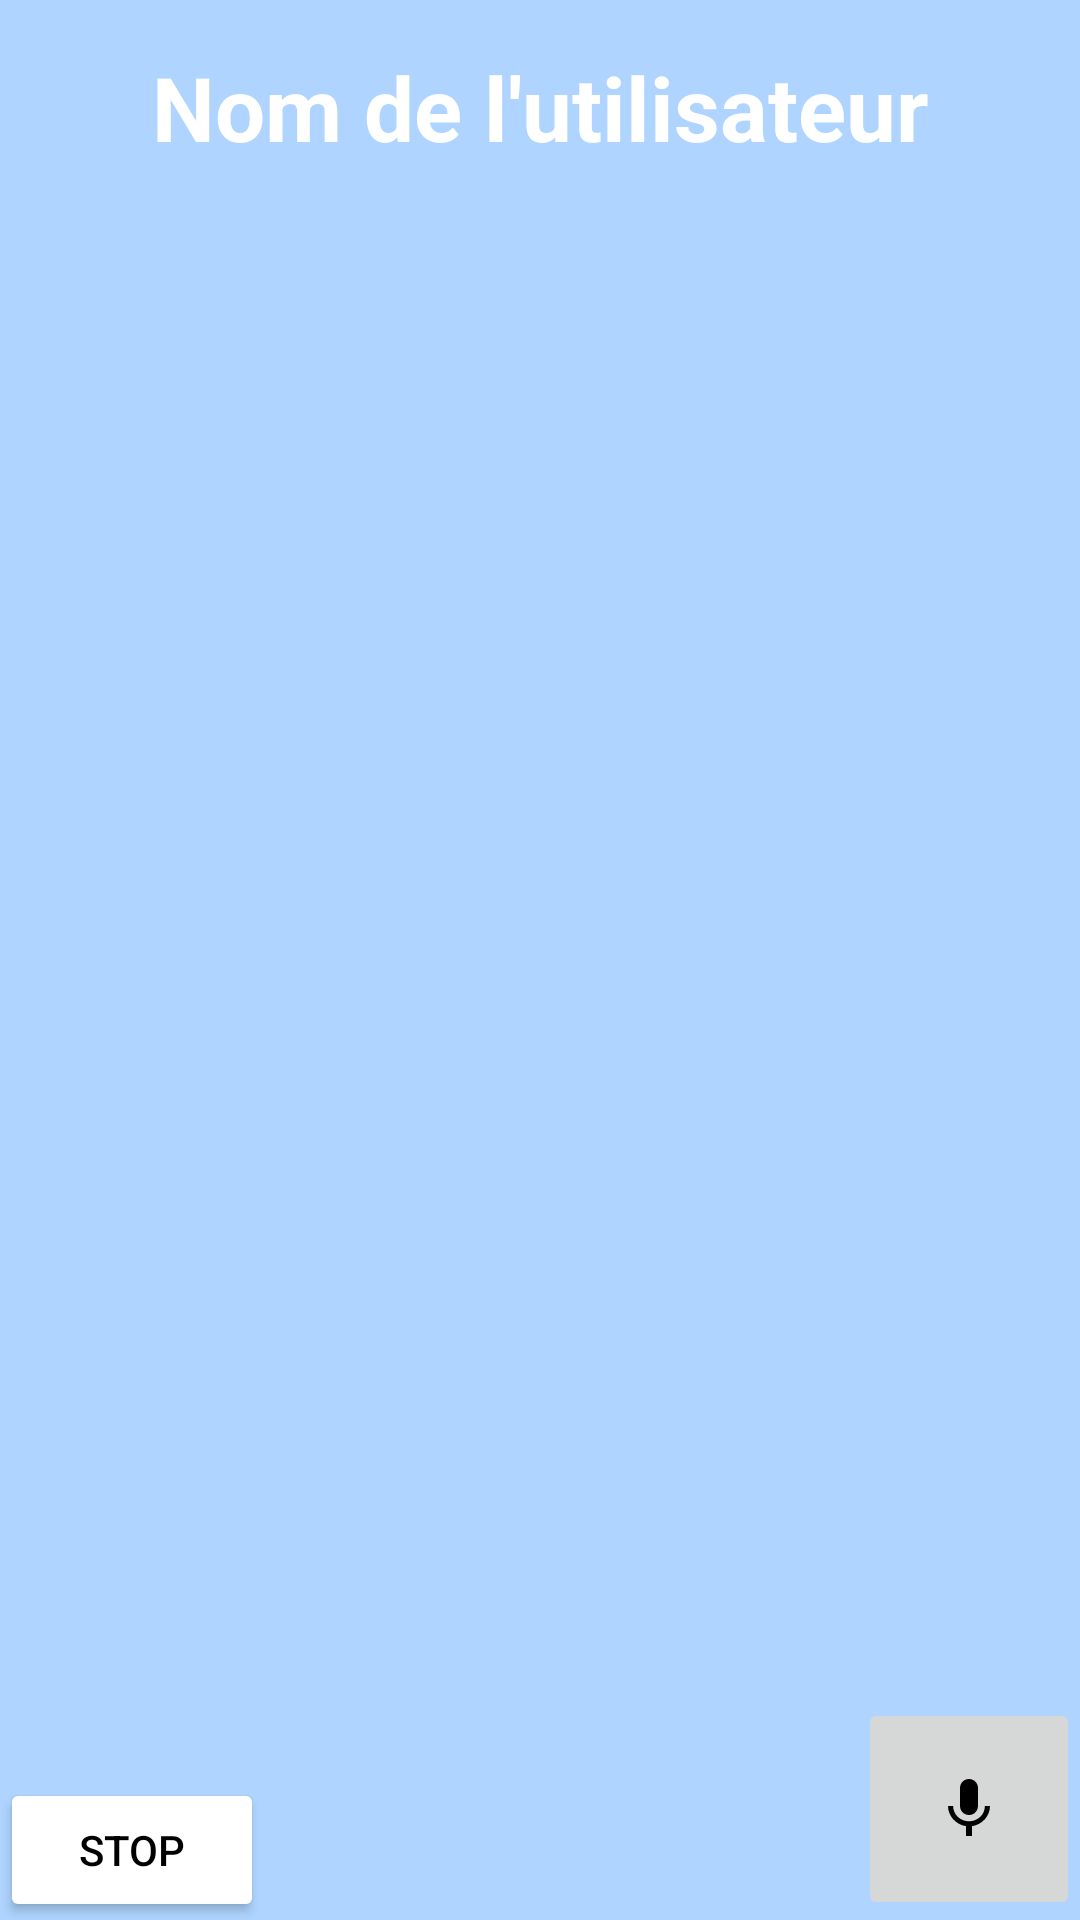

Write the Android layout XML for this screen, with the resource values it uses.
<!-- AndroidManifest.xml: application theme Theme.ApplicationISA -->
<!-- res/layout/activity_charge_mentale_seul.xml -->
<?xml version="1.0" encoding="utf-8"?>
<RelativeLayout xmlns:android="http://schemas.android.com/apk/res/android"
    xmlns:app="http://schemas.android.com/apk/res-auto"
    xmlns:tools="http://schemas.android.com/tools"
    android:layout_width="match_parent"
    android:layout_height="match_parent"
    android:background="@drawable/background_color"
    tools:context=".activity.ChargeMentaleSeulActivity">

    <ImageButton
        android:id="@+id/boutonMicro"
        android:layout_width="74dp"
        android:layout_height="74dp"
        android:layout_alignParentEnd="true"
        android:layout_alignParentBottom="true"
        android:src="@drawable/micro_off" />

    <TextView
        android:id="@+id/mUtilisateurTextView"
        android:layout_width="match_parent"
        android:layout_height="wrap_content"
        android:layout_marginTop="16dp"
        android:layout_marginBottom="32dp"
        android:gravity="center"
        android:text="Nom de l'utilisateur"
        android:textColor="@color/white"
        android:textSize="0.2in"
        android:textStyle="bold" />

    <LinearLayout
        android:id="@+id/buttonContainer"
        android:layout_width="wrap_content"
        android:layout_height="wrap_content"
        android:layout_below="@id/mUtilisateurTextView"
        android:layout_centerHorizontal="true"
        android:layout_marginTop="1dp"
        android:orientation="vertical" />

    <Button
        android:id="@+id/button_stop"
        android:layout_width="wrap_content"
        android:layout_height="wrap_content"
        android:layout_alignParentBottom="true"
        android:layout_marginBottom="-1dp"
        android:backgroundTint="@color/white"
        android:text="Stop"
        android:textColor="@color/black" />

</RelativeLayout>
<!-- resources referenced by this layout -->
<resources>
  <color name="black">#FF000000</color>
  <color name="white">#FFFFFFFF</color>
  <!-- drawable background_color (drawable) -->
  <?xml version="1.0" encoding="utf-8"?>
  <shape xmlns:android="http://schemas.android.com/apk/res/android">
      <solid android:color="#AED4FF" />
  </shape>
  <!-- drawable micro_off (drawable) -->
  <vector xmlns:android="http://schemas.android.com/apk/res/android" android:height="24dp" android:tint="#000000" android:viewportHeight="24" android:viewportWidth="24" android:width="24dp">
  
      <path android:fillColor="@android:color/white" android:pathData="M12,14c1.66,0 2.99,-1.34 2.99,-3L15,5c0,-1.66 -1.34,-3 -3,-3S9,3.34 9,5v6c0,1.66 1.34,3 3,3zM17.3,11c0,3 -2.54,5.1 -5.3,5.1S6.7,14 6.7,11L5,11c0,3.41 2.72,6.23 6,6.72L11,21h2v-3.28c3.28,-0.48 6,-3.3 6,-6.72h-1.7z"/>
  
  </vector>
  <style name="Theme.ApplicationISA" parent="Base.Theme.ApplicationISA" />
  <style name="Base.Theme.ApplicationISA" parent="Theme.Material3.DayNight.NoActionBar">
          
          
      </style>
</resources>
